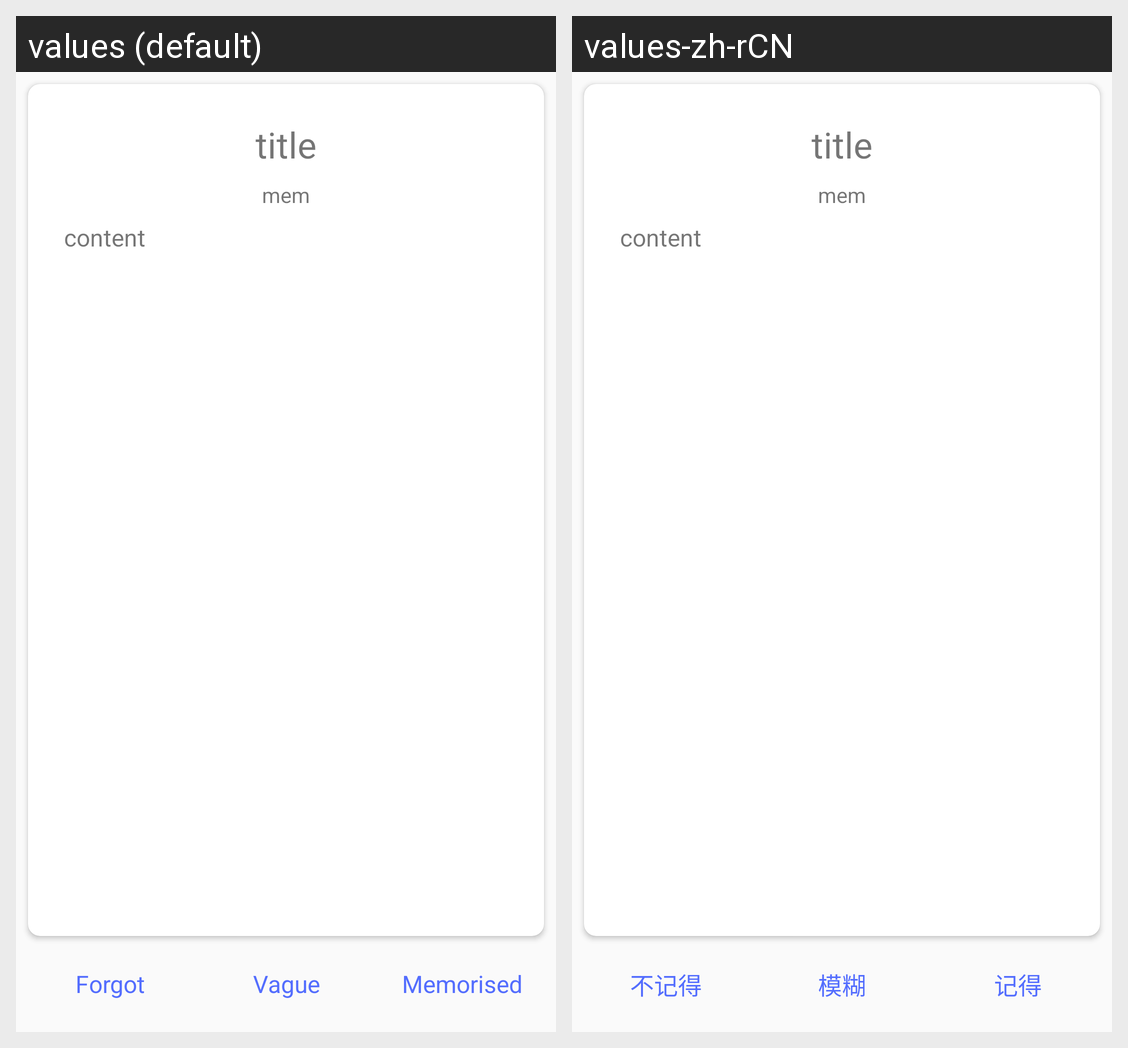

Locale-by-locale string values for the Android screen shown in this grid:
Android screen res/layout/content_memorise.xml rendered under 2 locales, left to right: values (default), values-zh-rCN. Device: Nexus 5 (rendered at 1080×1920; each locale shown at half size, 540×960, under a caption strip naming it); theme AppTheme.
Strings drawn on this screen, with the default value and each locale's value (text and hints the layout hard-codes, and strings that could not be matched under every locale, appear in the picture but are not listed):

forgot
  values: Forgot
  values-zh-rCN: 不记得

Vague
  values: Vague
  values-zh-rCN: 模糊

memorised
  values: Memorised
  values-zh-rCN: 记得
